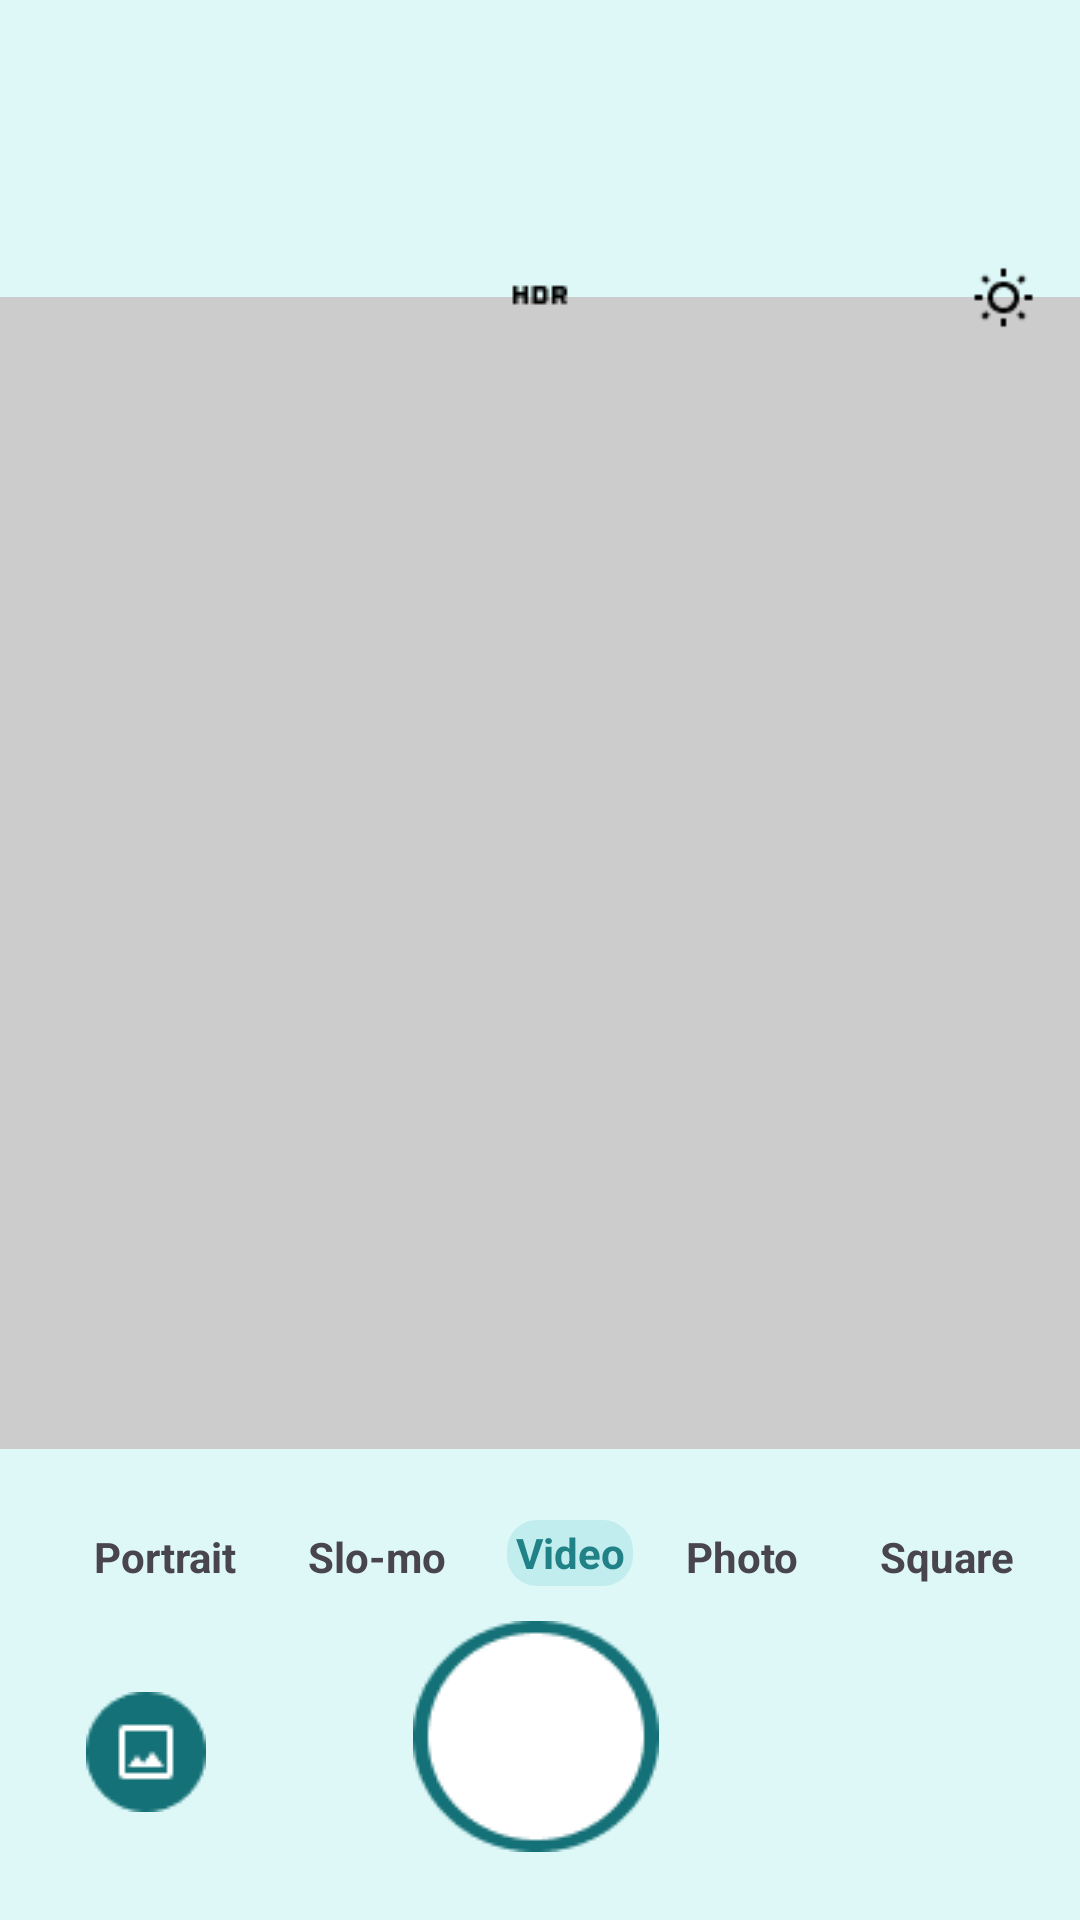

Reconstruct the res/layout file that produces this screen, plus the resources it refers to.
<!-- AndroidManifest.xml: application theme Theme._21i0759 -->
<!-- res/layout/activity_video.xml -->
<?xml version="1.0" encoding="utf-8"?>
<androidx.constraintlayout.widget.ConstraintLayout xmlns:android="http://schemas.android.com/apk/res/android"
    xmlns:app="http://schemas.android.com/apk/res-auto"
    xmlns:tools="http://schemas.android.com/tools"
    android:layout_width="match_parent"
    android:layout_height="match_parent"
    tools:context=".Video">

    <ImageView
        android:id="@+id/imageView43"
        android:layout_width="435dp"
        android:layout_height="494dp"
        app:layout_constraintBottom_toBottomOf="parent"
        app:layout_constraintEnd_toEndOf="parent"
        app:layout_constraintHorizontal_bias="1.0"
        app:layout_constraintStart_toStartOf="parent"
        app:layout_constraintTop_toTopOf="parent"
        app:layout_constraintVertical_bias="0.388"
        app:srcCompat="@drawable/camerainner" />

    <ImageView
        android:id="@+id/imageView42"
        android:layout_width="409dp"
        android:layout_height="99dp"
        app:layout_constraintBottom_toBottomOf="parent"
        app:layout_constraintEnd_toEndOf="parent"
        app:layout_constraintStart_toStartOf="parent"
        app:layout_constraintTop_toTopOf="parent"
        app:layout_constraintVertical_bias="0.0"
        app:srcCompat="@drawable/rectanglewhite" />

    <ImageView
        android:id="@+id/imageView44"
        android:layout_width="413dp"
        android:layout_height="157dp"
        app:layout_constraintBottom_toBottomOf="parent"
        app:layout_constraintEnd_toEndOf="parent"
        app:layout_constraintHorizontal_bias="0.52"
        app:layout_constraintStart_toStartOf="parent"
        app:layout_constraintTop_toTopOf="parent"
        app:layout_constraintVertical_bias="1.0"
        app:srcCompat="@drawable/rectanglewhite" />

    <ImageView
        android:id="@+id/imageView45"
        android:layout_width="22dp"
        android:layout_height="21dp"
        app:layout_constraintBottom_toBottomOf="parent"
        app:layout_constraintEnd_toEndOf="parent"
        app:layout_constraintHorizontal_bias="0.03"
        app:layout_constraintStart_toStartOf="parent"
        app:layout_constraintTop_toTopOf="parent"
        app:layout_constraintVertical_bias="0.13999999"
        />

    <ImageView
        android:id="@+id/imageView46"
        android:layout_width="wrap_content"
        android:layout_height="wrap_content"
        app:layout_constraintBottom_toBottomOf="@+id/imageView44"
        app:layout_constraintEnd_toEndOf="parent"
        app:layout_constraintStart_toStartOf="parent"
        app:layout_constraintTop_toTopOf="parent"
        app:layout_constraintVertical_bias="0.13999999"
        app:srcCompat="@drawable/hdr_on" />

    <ImageView
        android:id="@+id/imageView47"
        android:layout_width="23dp"
        android:layout_height="21dp"
        app:layout_constraintBottom_toBottomOf="parent"
        app:layout_constraintEnd_toEndOf="parent"
        app:layout_constraintHorizontal_bias="0.958"
        app:layout_constraintStart_toStartOf="parent"
        app:layout_constraintTop_toTopOf="parent"
        app:layout_constraintVertical_bias="0.143"
        app:srcCompat="@drawable/wb_sunny" />

    <TextView
        android:id="@+id/textView34"
        android:layout_width="wrap_content"
        android:layout_height="wrap_content"
        android:text="Portrait"
        android:textStyle="bold"
        app:layout_constraintBottom_toBottomOf="parent"
        app:layout_constraintEnd_toEndOf="parent"
        app:layout_constraintHorizontal_bias="0.1"
        app:layout_constraintStart_toStartOf="parent"
        app:layout_constraintTop_toTopOf="parent"
        app:layout_constraintVertical_bias="0.82" />

    <TextView
        android:id="@+id/textView35"
        android:layout_width="wrap_content"
        android:layout_height="wrap_content"
        android:text="Slo-mo"
        android:textStyle="bold"
        app:layout_constraintBottom_toBottomOf="parent"
        app:layout_constraintEnd_toEndOf="parent"
        app:layout_constraintHorizontal_bias="0.1"
        app:layout_constraintStart_toEndOf="@+id/textView34"
        app:layout_constraintTop_toTopOf="parent"
        app:layout_constraintVertical_bias="0.82" />

    <TextView
        android:id="@+id/textView36"
        android:layout_width="42dp"
        android:layout_height="22dp"
        android:background="@drawable/photrect"
        android:gravity="center"
        android:text="Video"
        android:textColor="#208187"
        android:textStyle="bold"
        app:layout_constraintBottom_toBottomOf="parent"
        app:layout_constraintEnd_toEndOf="parent"
        app:layout_constraintHorizontal_bias="0.12"
        app:layout_constraintStart_toEndOf="@+id/textView35"
        app:layout_constraintTop_toTopOf="parent"
        app:layout_constraintVertical_bias="0.82" />

    <TextView
        android:id="@+id/textView37"
        android:layout_width="wrap_content"
        android:layout_height="wrap_content"
        android:clickable="true"
        android:text="Photo"
        android:textStyle="bold"
        app:layout_constraintBottom_toBottomOf="parent"
        app:layout_constraintEnd_toEndOf="parent"
        app:layout_constraintHorizontal_bias="0.16"
        app:layout_constraintStart_toEndOf="@+id/textView36"
        app:layout_constraintTop_toTopOf="parent"
        app:layout_constraintVertical_bias="0.82" />

    <TextView
        android:id="@+id/textView38"
        android:layout_width="wrap_content"
        android:layout_height="wrap_content"
        android:text="Square"
        android:textStyle="bold"
        app:layout_constraintBottom_toBottomOf="parent"
        app:layout_constraintEnd_toEndOf="parent"
        app:layout_constraintHorizontal_bias="0.55"
        app:layout_constraintStart_toEndOf="@+id/textView37"
        app:layout_constraintTop_toTopOf="parent"
        app:layout_constraintVertical_bias="0.82" />

    <ImageView
        android:id="@+id/imageView48"
        android:layout_width="wrap_content"
        android:layout_height="wrap_content"
        app:layout_constraintBottom_toBottomOf="parent"
        app:layout_constraintEnd_toEndOf="parent"
        app:layout_constraintHorizontal_bias="0.09"
        app:layout_constraintStart_toStartOf="parent"
        app:layout_constraintTop_toTopOf="parent"
        app:layout_constraintVertical_bias="0.94"
        app:srcCompat="@drawable/group_279210" />

    <ImageView
        android:id="@+id/imageView49"
        android:layout_width="wrap_content"
        android:layout_height="wrap_content"
        app:layout_constraintBottom_toBottomOf="parent"
        app:layout_constraintEnd_toEndOf="parent"
        app:layout_constraintHorizontal_bias="0.33"
        app:layout_constraintStart_toEndOf="@+id/imageView48"
        app:layout_constraintTop_toTopOf="parent"
        app:layout_constraintVertical_bias="0.96"
        app:srcCompat="@drawable/group_279209" />

    <ImageView
        android:id="@+id/imageView39"
        android:layout_width="wrap_content"
        android:layout_height="wrap_content"
        android:clickable="true"
        app:layout_constraintBottom_toBottomOf="parent"
        app:layout_constraintEnd_toEndOf="parent"
        app:layout_constraintHorizontal_bias="0.892"
        app:layout_constraintStart_toStartOf="@+id/imageView44"
        app:layout_constraintTop_toTopOf="parent"
        app:layout_constraintVertical_bias="0.94"
        />

</androidx.constraintlayout.widget.ConstraintLayout>
<!-- resources referenced by this layout -->
<resources>
  <!-- drawable camerainner (drawable) -->
  <?xml version="1.0" encoding="utf-8"?>
  <shape xmlns:android="http://schemas.android.com/apk/res/android">
      <solid android:color="#cccccc" /> 
  
  
  </shape>
  <!-- drawable group_279209: png bitmap (drawable, 2283 bytes) -->
  <!-- drawable group_279210: png bitmap (drawable, 1036 bytes) -->
  <!-- drawable hdr_on: png bitmap (drawable, 245 bytes) -->
  <!-- drawable photrect (drawable) -->
  <shape xmlns:android="http://schemas.android.com/apk/res/android">
      <solid android:color="#c2edef" /> 
      <corners android:radius="10dp" /> 
  
  </shape>
  <!-- drawable rectanglewhite (drawable) -->
  <?xml version="1.0" encoding="utf-8"?>
  <shape xmlns:android="http://schemas.android.com/apk/res/android">
      <solid android:color="#def8f8" /> 
  
  
  </shape>
  <!-- drawable wb_sunny: png bitmap (drawable, 351 bytes) -->
  <style name="Theme._21i0759" parent="Base.Theme._21i0759" />
  <style name="Base.Theme._21i0759" parent="Theme.Material3.DayNight.NoActionBar">
          
          
      </style>
</resources>
